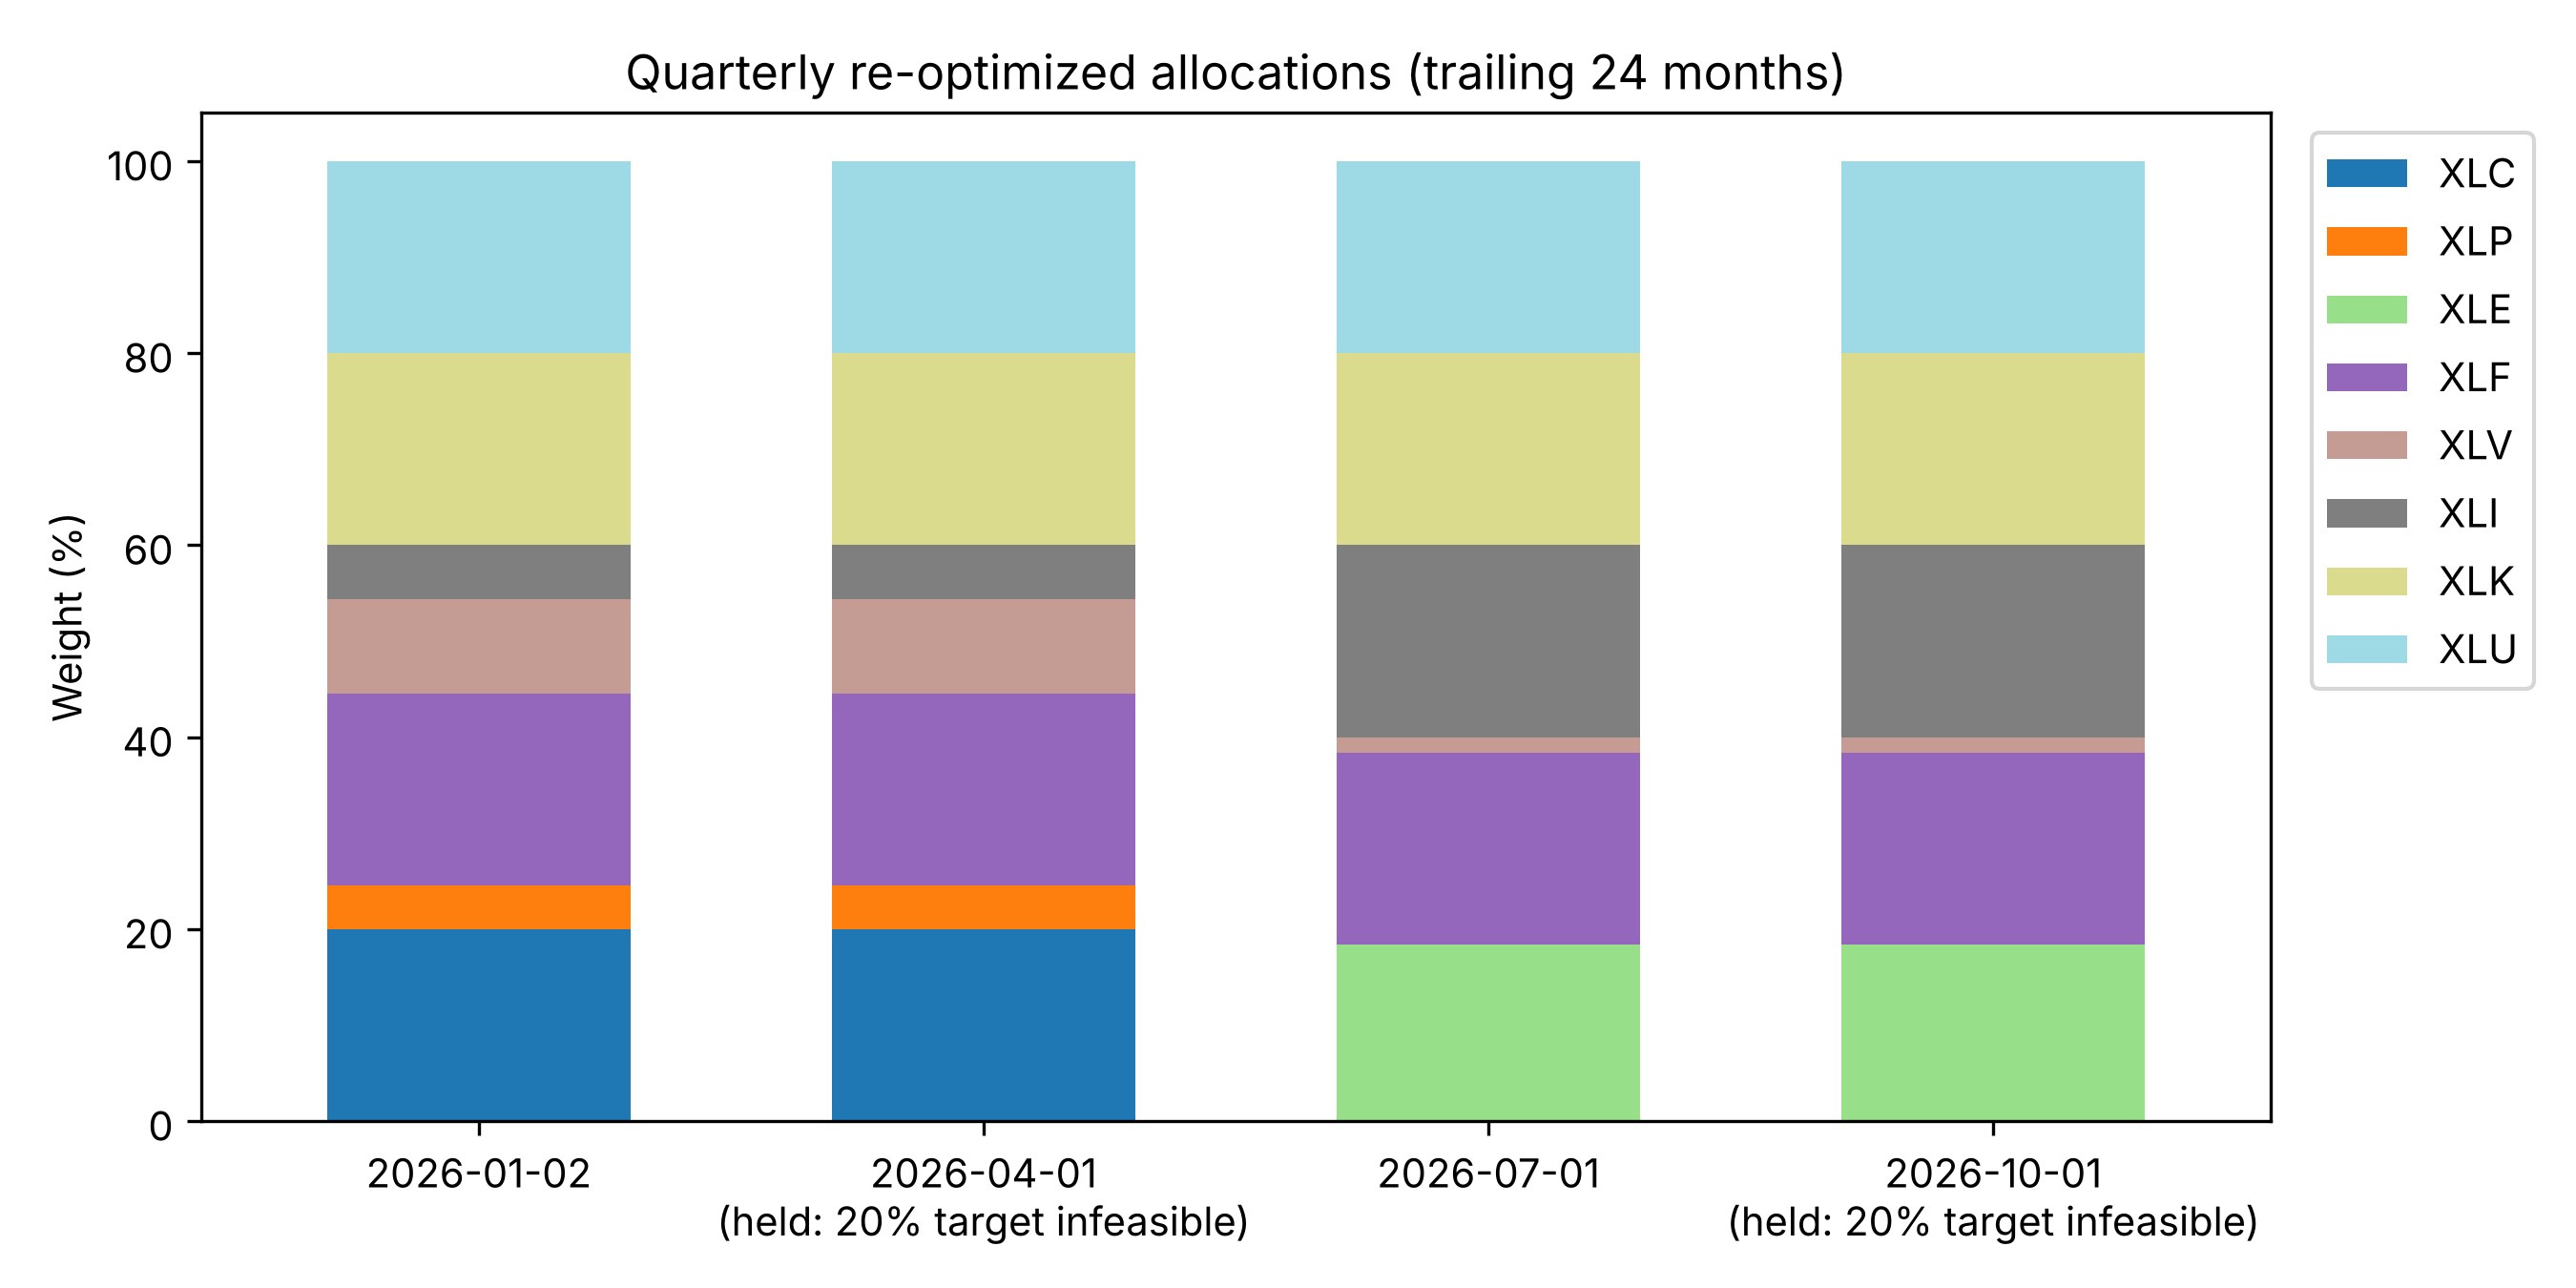

The table this chart was drawn from, first rows:
rebalance_date, estimation_window, max_feasible_return, lambda, solver_status, status_code, expected_annual_return, annualized_variance, annualized_volatility, weighted_illiquidity, liquidity_penalty, total_objective, sum_weights, full_investment, weights_within_bounds, minimum_return_met, no_short_selling, XLC, XLY, XLP, XLE, XLF, XLV, XLI
2026-01-02, 2024-01..2025-12, 0.2136, 0.01, OPTIMAL, 2, 0.2, 0.00947, 0.09731, 0.268, 0.00268, 0.01215, 1, True, True, True, True, 0.2, 1.2474949460234824e-08, 0.04531, 2.2546579949396383e-12, 0.2, 0.09806, 0.05663
2026-04-01, 2024-04..2026-03, 0.1726, 0.01, INFEASIBLE, 3, , , , , , , , , , , , 0.2, 1.2474949460234824e-08, 0.04531, 2.2546579949396383e-12, 0.2, 0.09806, 0.05663
2026-07-01, 2024-07..2026-06, 0.2046, 0.01, OPTIMAL, 2, 0.2, 0.01119, 0.1058, 0.1824, 0.001824, 0.01302, 1, True, True, True, True, 2.3795948961414327e-11, 1.6489066765243364e-11, 2.5459350557453647e-11, 0.1841, 0.2, 0.01593, 0.2
2026-10-01, 2024-10..2026-09, 0.1809, 0.01, INFEASIBLE, 3, , , , , , , , , , , , 2.3795948961414327e-11, 1.6489066765243364e-11, 2.5459350557453647e-11, 0.1841, 0.2, 0.01593, 0.2
